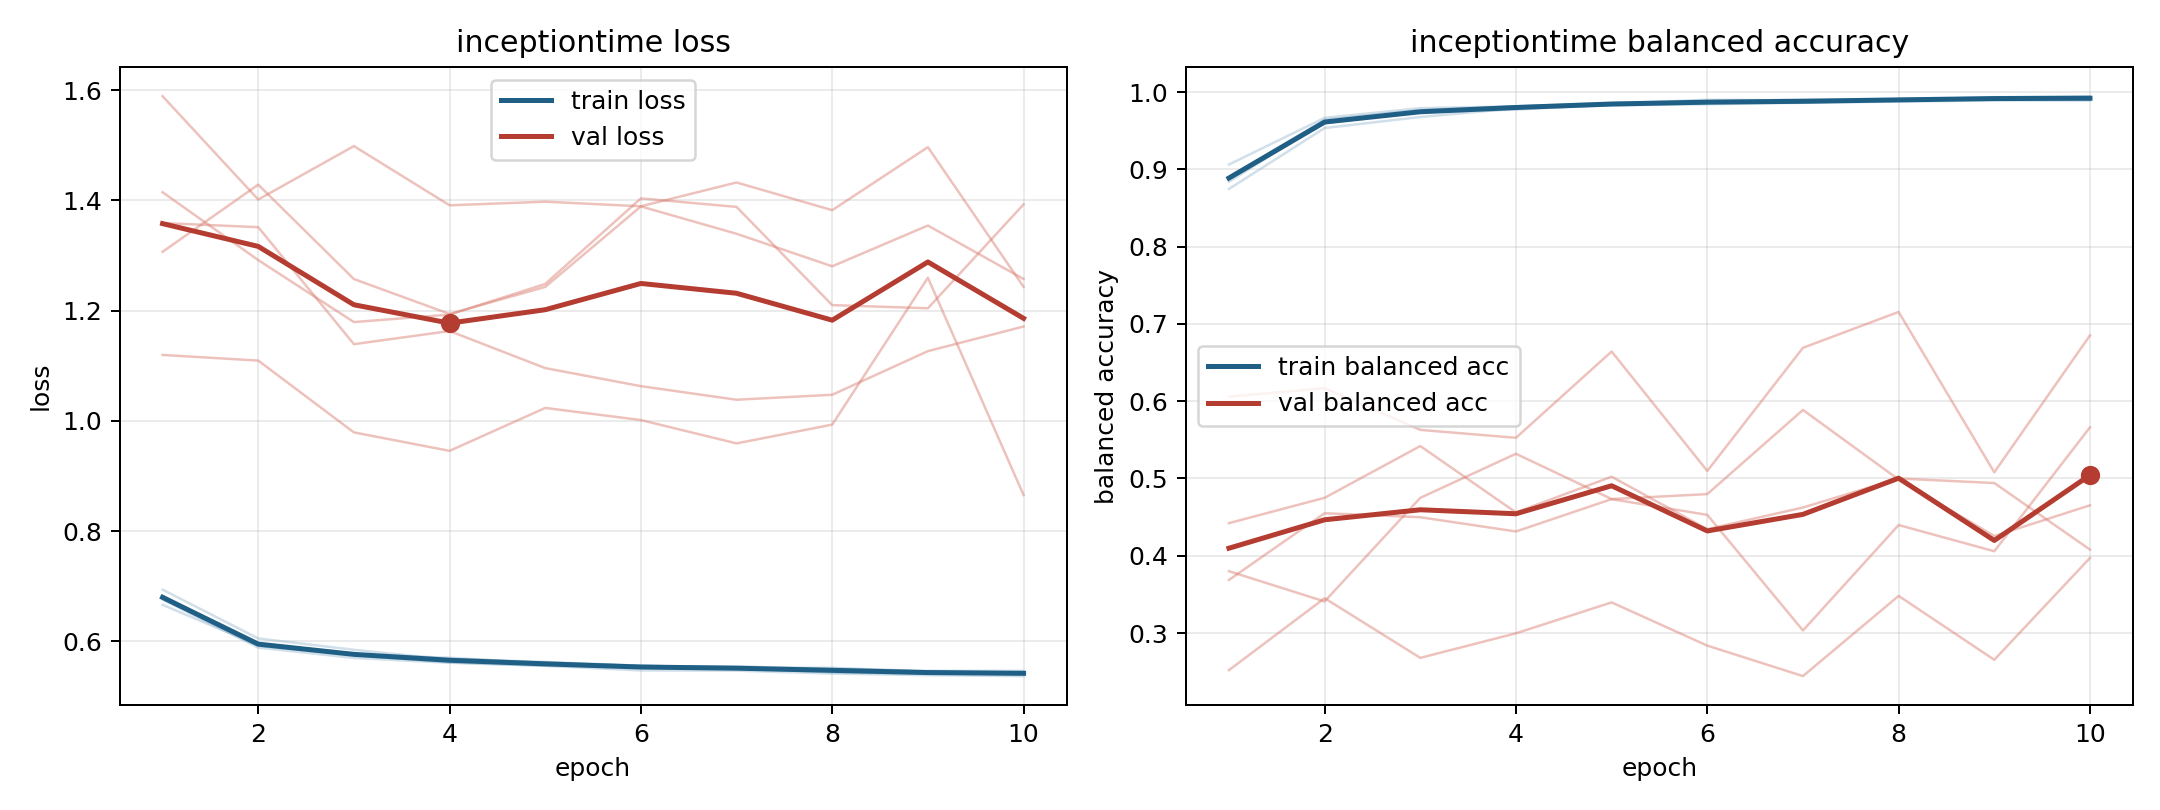

The table this chart was drawn from, first rows:
model, fold, epoch, train_loss, train_balanced_accuracy, val_loss, val_balanced_accuracy
inceptiontime, 1, 1, 0.6759, 0.8894, 1.589, 0.252
inceptiontime, 1, 2, 0.5886, 0.9644, 1.401, 0.3451
inceptiontime, 1, 3, 0.5699, 0.9769, 1.498, 0.2679
inceptiontime, 1, 4, 0.5612, 0.9815, 1.391, 0.2996
inceptiontime, 1, 5, 0.5556, 0.9852, 1.397, 0.3396
inceptiontime, 1, 6, 0.5472, 0.9902, 1.389, 0.2837
inceptiontime, 1, 7, 0.5468, 0.9895, 1.432, 0.2442
inceptiontime, 1, 8, 0.5416, 0.991, 1.382, 0.3481
inceptiontime, 1, 9, 0.5386, 0.9924, 1.496, 0.2653
inceptiontime, 1, 10, 0.537, 0.9939, 1.243, 0.3971
inceptiontime, 2, 1, 0.6793, 0.8896, 1.307, 0.3688
inceptiontime, 2, 2, 0.5963, 0.9601, 1.428, 0.455
inceptiontime, 2, 3, 0.5762, 0.9742, 1.257, 0.4499
inceptiontime, 2, 4, 0.5703, 0.9774, 1.194, 0.4314
inceptiontime, 2, 5, 0.5604, 0.984, 1.243, 0.4733
inceptiontime, 2, 6, 0.5559, 0.9867, 1.389, 0.4529
inceptiontime, 2, 7, 0.5519, 0.9886, 1.339, 0.3033
inceptiontime, 2, 8, 0.5494, 0.9905, 1.28, 0.4398
inceptiontime, 2, 9, 0.5452, 0.9912, 1.354, 0.4058
inceptiontime, 2, 10, 0.5436, 0.9912, 1.257, 0.5662
inceptiontime, 3, 1, 0.6663, 0.9064, 1.415, 0.4422
inceptiontime, 3, 2, 0.5927, 0.9668, 1.292, 0.475
inceptiontime, 3, 3, 0.5761, 0.9793, 1.179, 0.542
inceptiontime, 3, 4, 0.5682, 0.9817, 1.193, 0.4561
inceptiontime, 3, 5, 0.5626, 0.9861, 1.248, 0.5023
inceptiontime, 3, 6, 0.5558, 0.988, 1.403, 0.4344
inceptiontime, 3, 7, 0.5515, 0.9904, 1.388, 0.4624
inceptiontime, 3, 8, 0.5521, 0.9898, 1.21, 0.5
inceptiontime, 3, 9, 0.545, 0.9935, 1.204, 0.4941
inceptiontime, 3, 10, 0.5424, 0.9948, 1.393, 0.408
inceptiontime, 4, 1, 0.6938, 0.8748, 1.359, 0.38
inceptiontime, 4, 2, 0.6052, 0.9536, 1.351, 0.3409
inceptiontime, 4, 3, 0.5847, 0.9679, 1.139, 0.475
inceptiontime, 4, 4, 0.5669, 0.979, 1.163, 0.532
inceptiontime, 4, 5, 0.5617, 0.9829, 1.096, 0.4734
inceptiontime, 4, 6, 0.5547, 0.9844, 1.063, 0.4798
inceptiontime, 4, 7, 0.5546, 0.9862, 1.038, 0.5887
inceptiontime, 4, 8, 0.5503, 0.9878, 1.047, 0.4987
inceptiontime, 4, 9, 0.5466, 0.9893, 1.126, 0.4255
inceptiontime, 4, 10, 0.5465, 0.9891, 1.171, 0.4653
inceptiontime, 5, 1, 0.6835, 0.8841, 1.12, 0.6059
inceptiontime, 5, 2, 0.5919, 0.962, 1.109, 0.6169
inceptiontime, 5, 3, 0.5751, 0.9748, 0.979, 0.5629
inceptiontime, 5, 4, 0.5619, 0.9813, 0.9455, 0.5527
inceptiontime, 5, 5, 0.5556, 0.9852, 1.023, 0.6644
inceptiontime, 5, 6, 0.5535, 0.9861, 1.001, 0.5097
inceptiontime, 5, 7, 0.5518, 0.9864, 0.959, 0.6692
inceptiontime, 5, 8, 0.5437, 0.991, 0.9931, 0.7156
inceptiontime, 5, 9, 0.5416, 0.9923, 1.26, 0.508
inceptiontime, 5, 10, 0.5407, 0.9917, 0.8654, 0.6852
